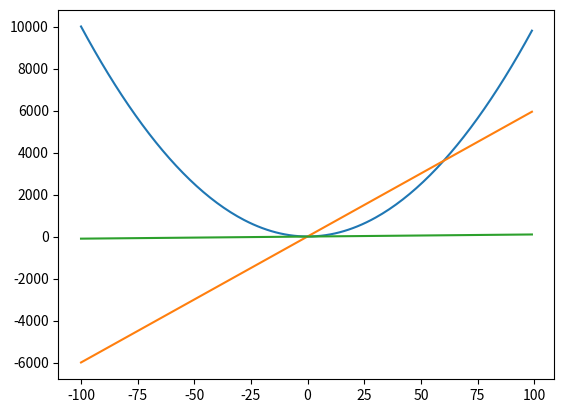

Here is the Python script that generated this plot: (Note: this script raises an exception after producing the figure.)
# -*- coding: utf-8 -*-
"""
Spyder Editor

This is a temporary script file.
"""

import numpy as np
import matplotlib.pyplot as plt
from math import *

x = np.arange(-100,100)
y = x**2 + 3
y1 = 60*x+4
y2 = x

plt.plot(x, y, 
         x, y1, 
         x, y2)

plt.plot.show()
